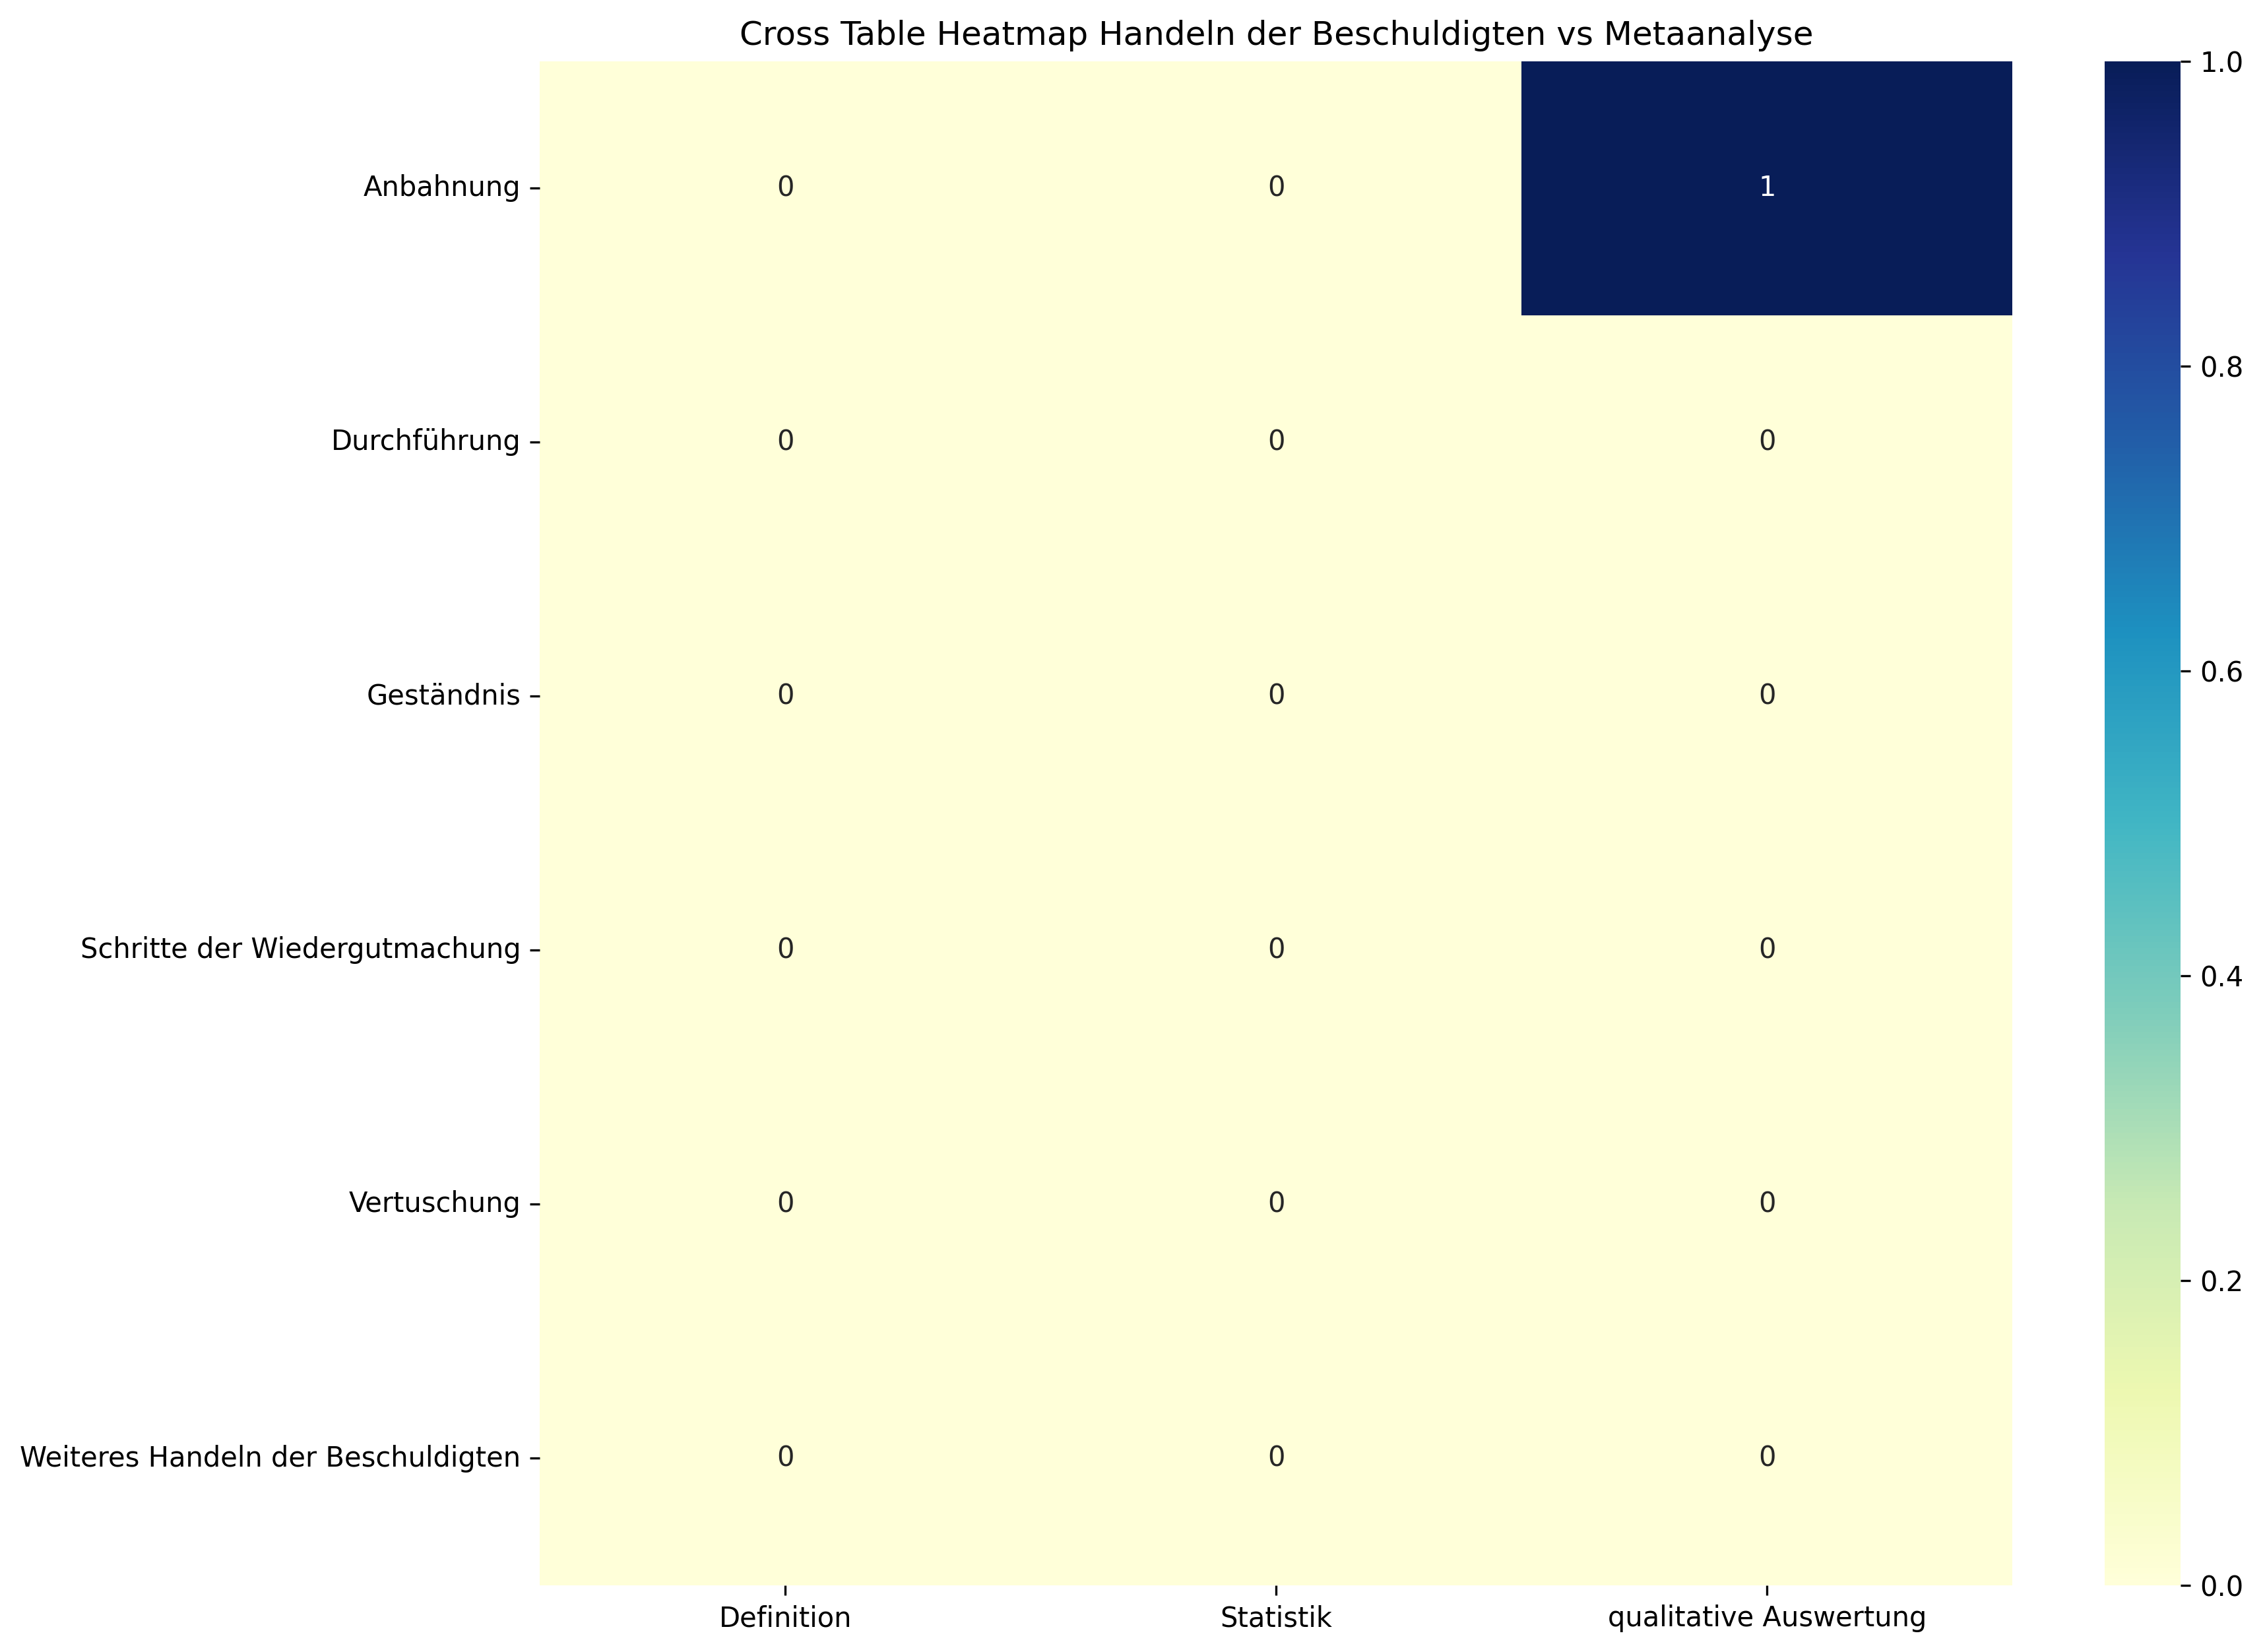

The file beside this chart, header and first rows:
, Definition, Statistik, qualitative Auswertung, Sum
Anbahnung, 0, 0, 1, 1
Durchführung, 0, 0, 0, 0
Geständnis, 0, 0, 0, 0
Schritte der Wiedergutmachung, 0, 0, 0, 0
Vertuschung, 0, 0, 0, 0
Weiteres Handeln der Beschuldigten, 0, 0, 0, 0
Sum, 0, 0, 1, 1
